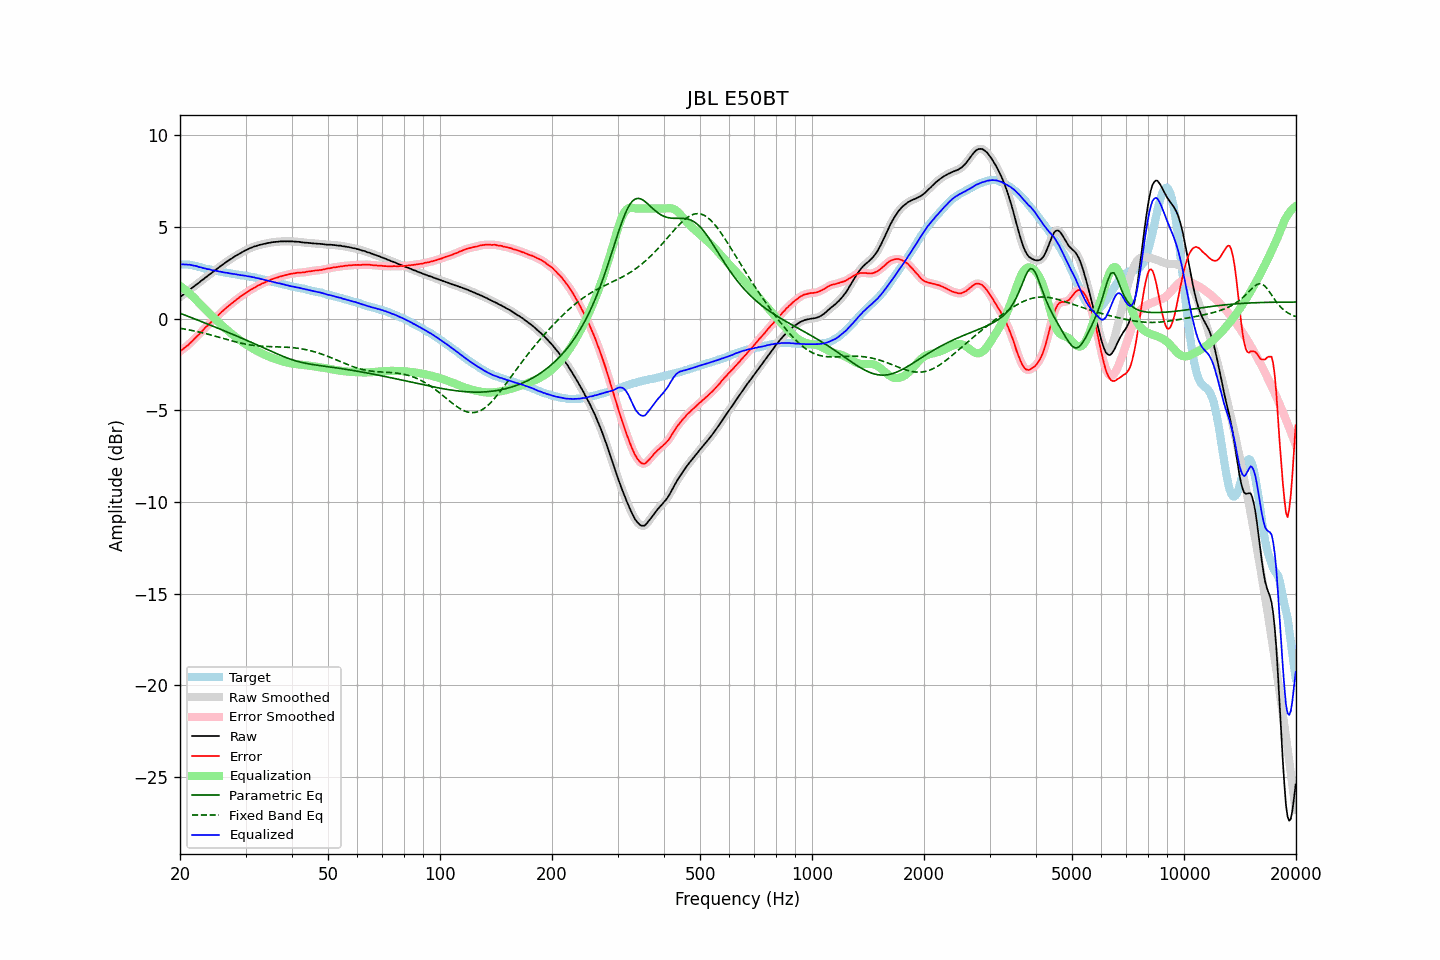

Source data for this figure (header and first rows):
frequency, raw, error, smoothed, error_smoothed, equalization, parametric_eq, fixed_band_eq, equalized_raw, equalized_smoothed, target
20.00, 1.17, -1.79, 1.17, -1.78, 1.79, 0.29, -0.53, 2.96, 2.96, 2.95
20.20, 1.24, -1.72, 1.23, -1.72, 1.72, 0.26, -0.54, 2.96, 2.96, 2.95
20.40, 1.30, -1.65, 1.30, -1.66, 1.65, 0.23, -0.56, 2.95, 2.96, 2.95
20.61, 1.37, -1.59, 1.37, -1.59, 1.58, 0.19, -0.57, 2.95, 2.95, 2.95
20.81, 1.44, -1.51, 1.44, -1.52, 1.51, 0.16, -0.59, 2.95, 2.95, 2.95
21.02, 1.50, -1.45, 1.50, -1.44, 1.44, 0.12, -0.61, 2.94, 2.94, 2.95
21.23, 1.58, -1.35, 1.57, -1.36, 1.36, 0.09, -0.62, 2.94, 2.93, 2.93
21.44, 1.64, -1.28, 1.64, -1.28, 1.28, 0.06, -0.64, 2.92, 2.92, 2.92
21.66, 1.71, -1.19, 1.71, -1.19, 1.20, 0.02, -0.66, 2.90, 2.90, 2.90
21.87, 1.77, -1.11, 1.78, -1.11, 1.11, -0.01, -0.68, 2.88, 2.89, 2.88
22.09, 1.85, -1.02, 1.84, -1.02, 1.02, -0.05, -0.70, 2.87, 2.86, 2.87
22.31, 1.91, -0.93, 1.91, -0.93, 0.93, -0.08, -0.72, 2.84, 2.84, 2.84
22.54, 1.97, -0.85, 1.98, -0.84, 0.84, -0.12, -0.74, 2.81, 2.82, 2.82
22.76, 2.05, -0.75, 2.04, -0.75, 0.75, -0.15, -0.76, 2.80, 2.79, 2.80
22.99, 2.11, -0.66, 2.11, -0.65, 0.66, -0.19, -0.78, 2.77, 2.77, 2.77
23.22, 2.18, -0.56, 2.18, -0.56, 0.57, -0.22, -0.80, 2.75, 2.75, 2.74
23.45, 2.25, -0.47, 2.25, -0.47, 0.48, -0.26, -0.82, 2.73, 2.72, 2.72
23.69, 2.31, -0.40, 2.32, -0.39, 0.39, -0.29, -0.84, 2.70, 2.71, 2.70
23.92, 2.39, -0.29, 2.38, -0.30, 0.30, -0.33, -0.87, 2.69, 2.69, 2.68
24.16, 2.45, -0.22, 2.45, -0.22, 0.22, -0.36, -0.89, 2.67, 2.66, 2.67
24.40, 2.51, -0.14, 2.51, -0.14, 0.13, -0.40, -0.91, 2.64, 2.65, 2.65
24.65, 2.58, -0.05, 2.58, -0.05, 0.05, -0.43, -0.94, 2.63, 2.63, 2.63
24.89, 2.65, 0.04, 2.65, 0.04, -0.03, -0.47, -0.96, 2.62, 2.61, 2.61
25.14, 2.72, 0.12, 2.72, 0.12, -0.12, -0.50, -0.99, 2.60, 2.60, 2.60
25.39, 2.78, 0.20, 2.78, 0.20, -0.20, -0.54, -1.01, 2.58, 2.58, 2.58
25.65, 2.85, 0.28, 2.85, 0.28, -0.29, -0.58, -1.04, 2.56, 2.56, 2.57
25.91, 2.91, 0.37, 2.91, 0.37, -0.37, -0.61, -1.06, 2.54, 2.54, 2.54
26.16, 2.97, 0.44, 2.97, 0.45, -0.45, -0.65, -1.09, 2.52, 2.53, 2.52
26.43, 3.04, 0.52, 3.03, 0.53, -0.52, -0.68, -1.11, 2.51, 2.51, 2.51
26.69, 3.10, 0.61, 3.10, 0.60, -0.60, -0.72, -1.14, 2.50, 2.50, 2.49
26.96, 3.16, 0.68, 3.16, 0.68, -0.67, -0.76, -1.16, 2.48, 2.48, 2.48
27.23, 3.22, 0.75, 3.21, 0.75, -0.75, -0.79, -1.19, 2.47, 2.47, 2.47
27.50, 3.27, 0.81, 3.27, 0.82, -0.82, -0.83, -1.21, 2.45, 2.45, 2.46
27.77, 3.33, 0.89, 3.33, 0.89, -0.89, -0.87, -1.23, 2.44, 2.44, 2.44
28.05, 3.39, 0.96, 3.38, 0.96, -0.96, -0.90, -1.26, 2.43, 2.42, 2.43
28.33, 3.44, 1.03, 3.44, 1.03, -1.03, -0.94, -1.28, 2.41, 2.41, 2.40
28.62, 3.49, 1.09, 3.49, 1.10, -1.09, -0.98, -1.30, 2.39, 2.39, 2.39
28.90, 3.54, 1.16, 3.54, 1.16, -1.16, -1.02, -1.32, 2.38, 2.38, 2.38
29.19, 3.59, 1.23, 3.59, 1.22, -1.22, -1.05, -1.34, 2.37, 2.37, 2.36
29.48, 3.64, 1.28, 3.64, 1.28, -1.28, -1.09, -1.36, 2.35, 2.36, 2.36
29.78, 3.69, 1.34, 3.69, 1.34, -1.34, -1.13, -1.38, 2.34, 2.34, 2.35
30.08, 3.74, 1.40, 3.73, 1.40, -1.40, -1.17, -1.40, 2.33, 2.33, 2.33
30.38, 3.77, 1.46, 3.78, 1.46, -1.46, -1.20, -1.41, 2.31, 2.32, 2.31
30.68, 3.82, 1.52, 3.82, 1.52, -1.52, -1.24, -1.43, 2.30, 2.30, 2.30
30.99, 3.86, 1.58, 3.86, 1.57, -1.57, -1.28, -1.44, 2.29, 2.28, 2.28
31.30, 3.89, 1.62, 3.89, 1.62, -1.62, -1.32, -1.46, 2.26, 2.27, 2.27
31.61, 3.93, 1.67, 3.92, 1.67, -1.67, -1.36, -1.47, 2.25, 2.25, 2.25
31.93, 3.95, 1.72, 3.95, 1.72, -1.72, -1.40, -1.48, 2.22, 2.23, 2.23
32.24, 3.98, 1.78, 3.98, 1.77, -1.77, -1.44, -1.49, 2.21, 2.21, 2.20
32.57, 4.01, 1.82, 4.00, 1.82, -1.82, -1.47, -1.49, 2.19, 2.19, 2.19
32.89, 4.03, 1.85, 4.03, 1.86, -1.86, -1.51, -1.50, 2.17, 2.17, 2.17
33.22, 4.05, 1.91, 4.05, 1.90, -1.90, -1.55, -1.51, 2.14, 2.15, 2.14
33.55, 4.07, 1.94, 4.07, 1.94, -1.95, -1.59, -1.51, 2.12, 2.12, 2.13
33.89, 4.09, 1.98, 4.09, 1.99, -1.99, -1.63, -1.52, 2.10, 2.10, 2.11
34.23, 4.11, 2.03, 4.11, 2.03, -2.03, -1.67, -1.52, 2.08, 2.08, 2.08
34.57, 4.13, 2.07, 4.13, 2.07, -2.06, -1.71, -1.53, 2.06, 2.06, 2.06
34.92, 4.14, 2.10, 4.14, 2.10, -2.10, -1.75, -1.53, 2.04, 2.04, 2.04
35.27, 4.16, 2.14, 4.16, 2.14, -2.13, -1.79, -1.53, 2.02, 2.02, 2.02
35.62, 4.17, 2.17, 4.17, 2.17, -2.17, -1.83, -1.53, 2.00, 2.00, 2.00
35.97, 4.18, 2.20, 4.18, 2.20, -2.20, -1.87, -1.54, 1.98, 1.98, 1.98
... 635 more rows
